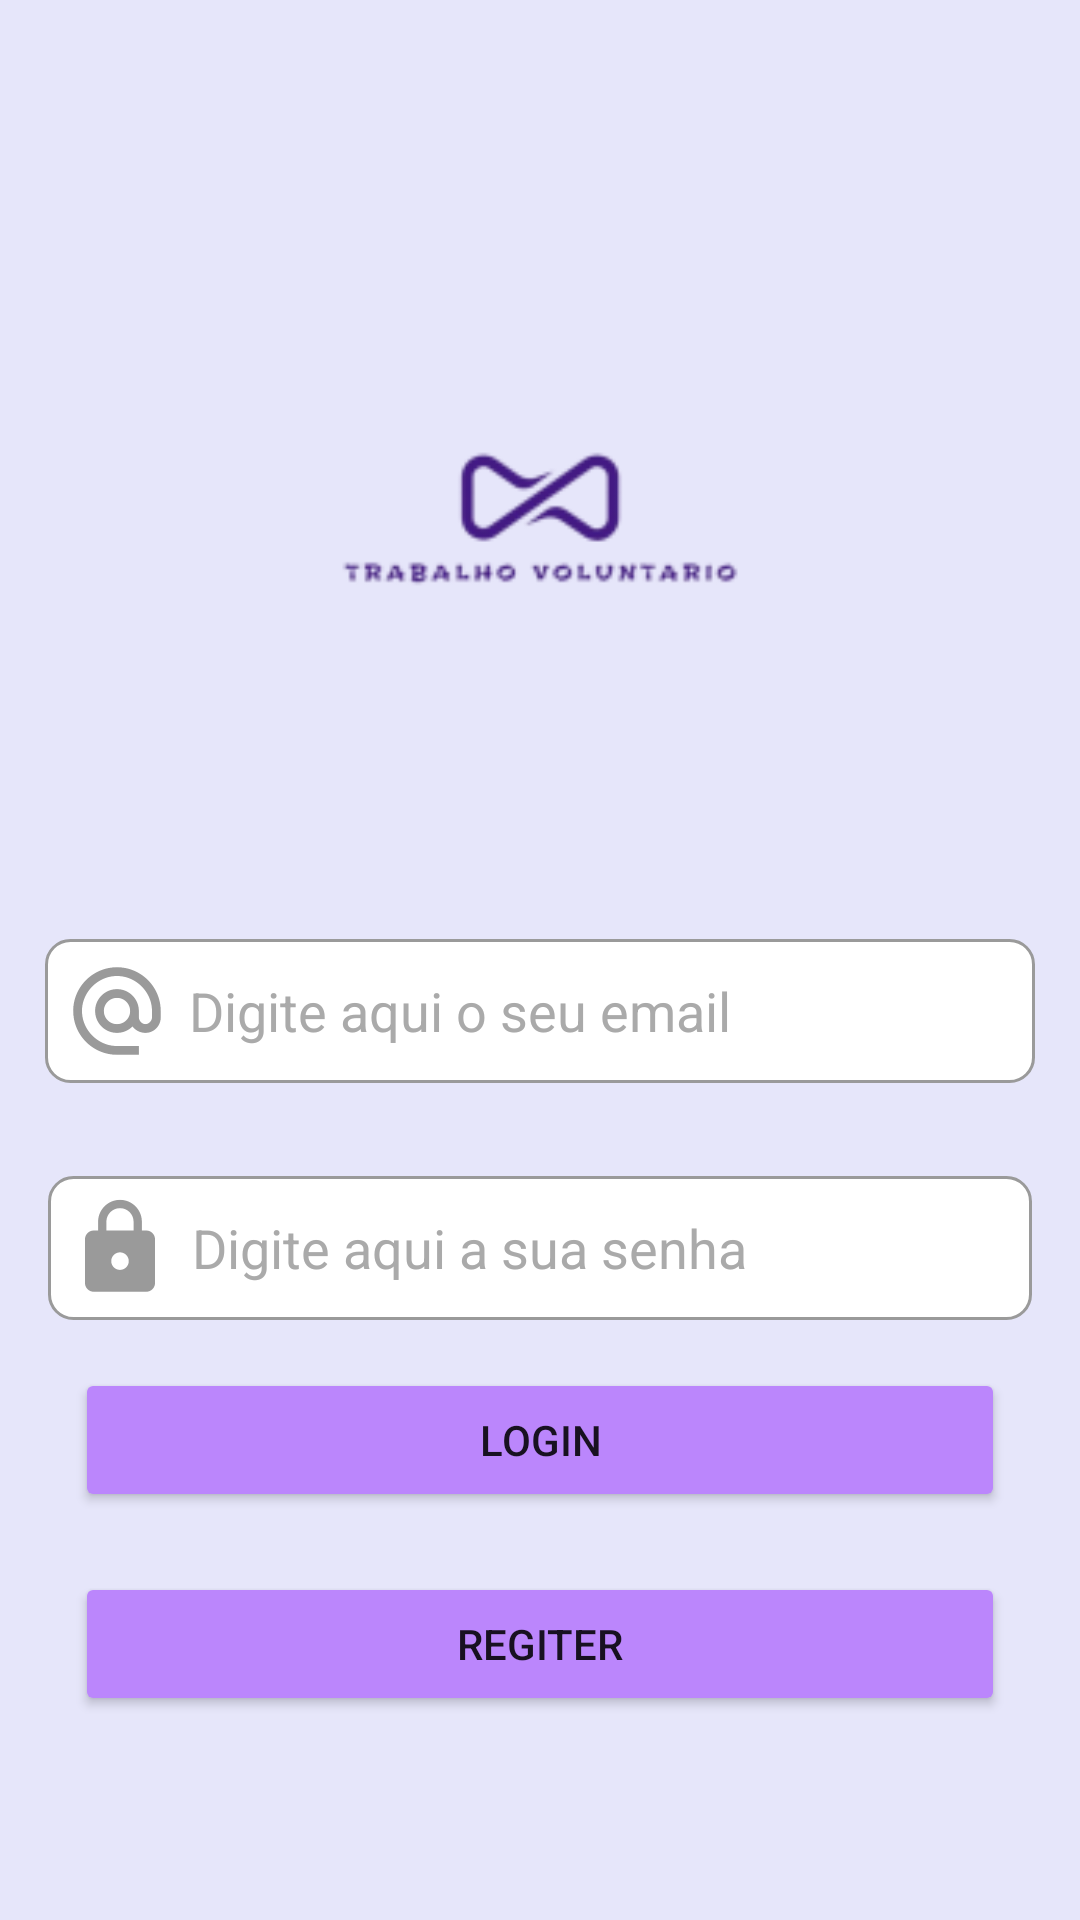

Android layout source for this screen:
<!-- AndroidManifest.xml: application theme Theme.TrabalhoVoluntario -->
<!-- res/layout/activity_email_password.xml -->
<?xml version="1.0" encoding="utf-8"?>
<androidx.constraintlayout.widget.ConstraintLayout
    xmlns:android="http://schemas.android.com/apk/res/android"
    xmlns:app="http://schemas.android.com/apk/res-auto"
    xmlns:tools="http://schemas.android.com/tools"
    android:layout_width="match_parent"
    android:layout_height="match_parent"
    android:background="@color/lilac_light"
    tools:context=".auth.AuthEmailPassword">

    <LinearLayout
        android:layout_width="match_parent"
        android:layout_height="match_parent"
        android:gravity="center"
        android:orientation="vertical">

        <include
            android:id="@+id/inLoading"
            layout="@layout/card_loading"
            app:layout_constraintTop_toTopOf="parent"
            app:layout_constraintStart_toStartOf="parent"
            app:layout_constraintEnd_toEndOf="parent"
            />

        <LinearLayout
            android:layout_width="match_parent"
            android:layout_height="match_parent"
            android:gravity="center"
            android:id="@+id/layoutInput"
            android:orientation="vertical">

            <ImageView
                android:id="@+id/ivLogo"
                android:layout_width="150dp"
                android:layout_height="250dp"
                app:srcCompat="@mipmap/ic_logo" />

            <EditText
                android:id="@+id/etEmail"
                android:layout_width="match_parent"
                android:layout_height="wrap_content"
                android:layout_margin="15dp"
                android:drawableStart="@mipmap/ic_mail"
                android:background="@drawable/input_border"
                android:ems="10"
                android:textColor="@color/black"
                android:textColorHint="@android:color/darker_gray"
                android:hint="@string/placeholder_email"
                android:inputType="textEmailAddress" />

            <EditText
                android:id="@+id/etPassword"
                android:layout_width="match_parent"
                android:layout_height="wrap_content"
                android:layout_margin="16dp"
                android:background="@drawable/input_border"
                android:drawableStart="@mipmap/ic_password"
                android:ems="10"
                android:textColor="@color/black"
                android:textColorHint="@android:color/darker_gray"
                android:hint="@string/placeholder_pass1"
                android:inputType="textVisiblePassword" />

            <Button
                android:id="@+id/btnLogin"
                android:layout_marginLeft="25dp"
                android:layout_marginRight="25dp"
                android:layout_marginBottom="20dp"
                android:layout_width="match_parent"
                android:layout_height="wrap_content"
                android:backgroundTint="@color/purple_200"
                android:onClick="login"
                android:text="@string/btn_login" />

            <Button
                android:id="@+id/btnRegister"
                android:layout_marginLeft="25dp"
                android:layout_marginRight="25dp"
                android:layout_marginBottom="20dp"
                android:layout_width="match_parent"
                android:layout_height="wrap_content"
                android:backgroundTint="@color/purple_200"
                android:onClick="register"
                android:text="@string/regiter" />

        </LinearLayout>

    </LinearLayout>

</androidx.constraintlayout.widget.ConstraintLayout>
<!-- res/layout/card_loading.xml (included above) -->
<androidx.cardview.widget.CardView
    xmlns:android="http://schemas.android.com/apk/res/android"
    xmlns:app="http://schemas.android.com/apk/res-auto"
    android:layout_width="match_parent"
    android:layout_height="wrap_content"
    app:cardCornerRadius="8dp"
    android:background="@color/lilac_light">

        <LinearLayout
        android:id="@+id/layoutLoading"
        android:layout_width="wrap_content"
        android:layout_height="wrap_content"
        android:gravity="center"
        android:visibility="gone"
        android:orientation="horizontal">


        <ProgressBar
            android:layout_width="wrap_content"
            android:layout_height="wrap_content"
            android:layout_marginTop="15dp"
            android:layout_marginEnd="25dp"
            android:layout_marginBottom="10dp" />

        <TextView
            android:layout_width="match_parent"
            android:layout_height="match_parent"
            android:layout_marginTop="15dp"
            android:text="@string/txtLoading" />
    </LinearLayout>

</androidx.cardview.widget.CardView>
<!-- resources referenced by this layout -->
<resources>
  <color name="black">#FF000000</color>
  <color name="lilac_light">#E6E6FA</color>
  <color name="purple_200">#FFBB86FC</color>
  <!-- drawable input_border (drawable) -->
  <?xml version="1.0" encoding="utf-8"?>
  <shape xmlns:android="http://schemas.android.com/apk/res/android">
      <solid android:color="@color/white" />  <corners android:radius="8dp" />
      <stroke android:width="1dp"  android:color="#9A9A9A" />
  </shape>
  <!-- mipmap ic_logo: png bitmap (mipmap-hdpi, 2220 bytes) -->
  <!-- mipmap ic_mail: png bitmap (mipmap-hdpi, 1642 bytes) -->
  <!-- mipmap ic_password: png bitmap (mipmap-hdpi, 895 bytes) -->
  <string name="btn_login">Login</string>
  <string name="placeholder_email">Digite aqui o seu email</string>
  <string name="placeholder_pass1">Digite aqui a sua senha</string>
  <string name="regiter">regiter</string>
  <string name="txtLoading">Comunicando com o Servidor</string>
  <style name="Theme.TrabalhoVoluntario" parent="Theme.MaterialComponents.DayNight.NoActionBar">
          
          <item name="colorPrimary">@color/purple_500</item>
          <item name="colorPrimaryVariant">@color/purple_700</item>
          <item name="colorOnPrimary">@color/white</item>
          
          <item name="colorSecondary">@color/teal_200</item>
          <item name="colorSecondaryVariant">@color/teal_700</item>
          <item name="colorOnSecondary">@color/black</item>
          
          <item name="android:statusBarColor">?attr/colorPrimaryVariant</item>
          
      </style>
  <color name="white">#FFFFFFFF</color>
  <color name="purple_500">#FF6200EE</color>
  <color name="purple_700">#FF3700B3</color>
  <color name="teal_200">#FF03DAC5</color>
  <color name="teal_700">#FF018786</color>
</resources>
